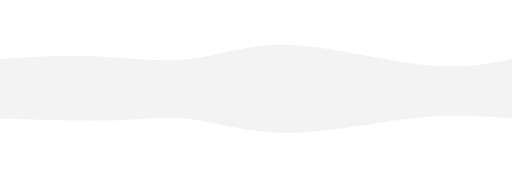
t = 0.00 s
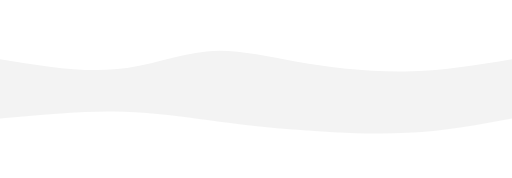
t = 0.75 s
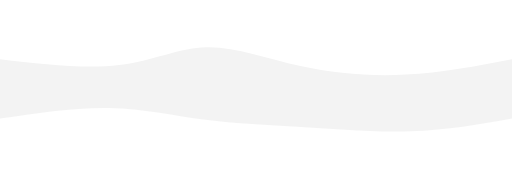
t = 1.25 s
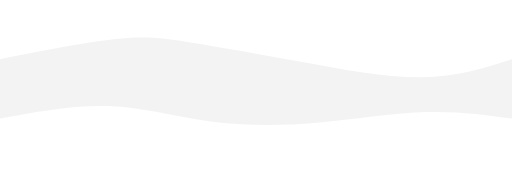
t = 2.00 s
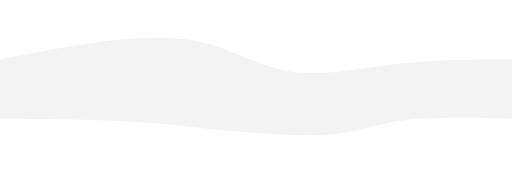
t = 2.75 s
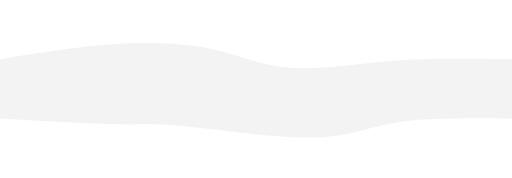
t = 3.25 s

The animated SVG that drew these frames (rendered in a browser with its animation timeline set to each time). Animation: 2 CSS @keyframes rules; one cycle of 4.00 s, repeats indefinitely.

<svg width="100%" height="100%" id="svg" viewBox="0 0 1440 500" xmlns="http://www.w3.org/2000/svg" class="transition duration-300 ease-in-out delay-150"><style>
          .path-0{
            animation:pathAnim-0 4s;
            animation-timing-function: linear;
            animation-iteration-count: infinite;
          }
          @keyframes pathAnim-0{
            0%{
              d: path("M 0,500 C 0,500 0,166 0,166 C 89.24401913875596,160.03827751196172 178.48803827751192,154.07655502392345 268,158 C 357.5119617224881,161.92344497607655 447.2918660287081,175.73205741626793 532,166 C 616.7081339712919,156.26794258373207 696.3444976076555,122.99521531100478 810,126 C 923.6555023923445,129.00478468899522 1071.3301435406697,168.28708133971293 1182,181 C 1292.6698564593303,193.71291866028707 1366.3349282296651,179.85645933014354 1440,166 C 1440,166 1440,500 1440,500 Z");
            }
            25%{
              d: path("M 0,500 C 0,500 0,166 0,166 C 120.29665071770336,192.62200956937798 240.59330143540672,219.24401913875596 340,207 C 439.4066985645933,194.75598086124404 517.9234449760766,143.64593301435406 597,137 C 676.0765550239234,130.35406698564594 755.7129186602872,168.17224880382773 843,189 C 930.2870813397128,209.82775119617227 1025.2248803827752,213.66507177033495 1126,207 C 1226.7751196172248,200.33492822966505 1333.3875598086124,183.1674641148325 1440,166 C 1440,166 1440,500 1440,500 Z");
            }
            50%{
              d: path("M 0,500 C 0,500 0,166 0,166 C 118.17224880382773,142.555023923445 236.34449760765546,119.11004784688996 320,110 C 403.65550239234454,100.88995215311004 452.7942583732058,106.11483253588517 535,119 C 617.2057416267942,131.88516746411483 732.4784688995215,152.43062200956936 850,174 C 967.5215311004785,195.56937799043064 1087.2918660287082,218.16267942583733 1186,217 C 1284.7081339712918,215.83732057416267 1362.3540669856459,190.91866028708134 1440,166 C 1440,166 1440,500 1440,500 Z");
            }
            75%{
              d: path("M 0,500 C 0,500 0,166 0,166 C 112.73684210526315,144.95693779904306 225.4736842105263,123.91387559808614 331,113 C 436.5263157894737,102.08612440191386 534.8421052631579,101.30143540669854 612,127 C 689.1578947368421,152.69856459330146 745.1578947368422,204.88038277511964 821,212 C 896.8421052631578,219.11961722488036 992.5263157894738,181.17703349282294 1099,166 C 1205.4736842105262,150.82296650717706 1322.7368421052631,158.41148325358853 1440,166 C 1440,166 1440,500 1440,500 Z");
            }
            100%{
              d: path("M 0,500 C 0,500 0,166 0,166 C 89.24401913875596,160.03827751196172 178.48803827751192,154.07655502392345 268,158 C 357.5119617224881,161.92344497607655 447.2918660287081,175.73205741626793 532,166 C 616.7081339712919,156.26794258373207 696.3444976076555,122.99521531100478 810,126 C 923.6555023923445,129.00478468899522 1071.3301435406697,168.28708133971293 1182,181 C 1292.6698564593303,193.71291866028707 1366.3349282296651,179.85645933014354 1440,166 C 1440,166 1440,500 1440,500 Z");
            }
          }</style><path d="M 0,500 C 0,500 0,166 0,166 C 89.24401913875596,160.03827751196172 178.48803827751192,154.07655502392345 268,158 C 357.5119617224881,161.92344497607655 447.2918660287081,175.73205741626793 532,166 C 616.7081339712919,156.26794258373207 696.3444976076555,122.99521531100478 810,126 C 923.6555023923445,129.00478468899522 1071.3301435406697,168.28708133971293 1182,181 C 1292.6698564593303,193.71291866028707 1366.3349282296651,179.85645933014354 1440,166 C 1440,166 1440,500 1440,500 Z" stroke="none" stroke-width="0" fill="#f3f3f3" class="transition-all duration-300 ease-in-out delay-150 path-0"></path><style>
          .path-1{
            animation:pathAnim-1 4s;
            animation-timing-function: linear;
            animation-iteration-count: infinite;
          }
          @keyframes pathAnim-1{
            0%{
              d: path("M 0,500 C 0,500 0,333 0,333 C 122.20095693779902,336.933014354067 244.40191387559804,340.86602870813397 331,338 C 417.59808612440196,335.13397129186603 468.5933014354067,325.46889952153106 539,335 C 609.4066985645933,344.53110047846894 699.2248803827753,373.25837320574163 811,373 C 922.7751196172247,372.74162679425837 1056.5071770334928,343.49760765550235 1165,332 C 1273.4928229665072,320.50239234449765 1356.7464114832537,326.7511961722488 1440,333 C 1440,333 1440,500 1440,500 Z");
            }
            25%{
              d: path("M 0,500 C 0,500 0,333 0,333 C 106.44976076555025,318.36842105263156 212.8995215311005,303.7368421052632 308,305 C 403.1004784688995,306.2631578947368 486.8516746411484,323.42105263157896 566,334 C 645.1483253588516,344.57894736842104 719.6937799043063,348.57894736842104 817,360 C 914.3062200956937,371.42105263157896 1034.3732057416266,390.2631578947368 1142,387 C 1249.6267942583734,383.7368421052632 1344.8133971291868,358.36842105263156 1440,333 C 1440,333 1440,500 1440,500 Z");
            }
            50%{
              d: path("M 0,500 C 0,500 0,333 0,333 C 104.06698564593302,313.72727272727275 208.13397129186603,294.45454545454544 305,298 C 401.86602870813397,301.54545454545456 491.53110047846906,327.90909090909093 588,341 C 684.468899521531,354.09090909090907 787.7416267942583,353.90909090909093 892,345 C 996.2583732057417,336.09090909090907 1101.5023923444976,318.45454545454544 1193,315 C 1284.4976076555024,311.54545454545456 1362.248803827751,322.27272727272725 1440,333 C 1440,333 1440,500 1440,500 Z");
            }
            75%{
              d: path("M 0,500 C 0,500 0,333 0,333 C 128.69856459330143,341.63157894736844 257.39712918660285,350.2631578947368 331,353 C 404.60287081339715,355.7368421052632 423.11004784689,352.5789473684211 523,362 C 622.88995215311,371.4210526315789 804.1626794258372,393.42105263157896 904,391 C 1003.8373205741628,388.57894736842104 1022.2392344497609,361.7368421052631 1098,348 C 1173.760765550239,334.2631578947369 1306.8803827751194,333.63157894736844 1440,333 C 1440,333 1440,500 1440,500 Z");
            }
            100%{
              d: path("M 0,500 C 0,500 0,333 0,333 C 122.20095693779902,336.933014354067 244.40191387559804,340.86602870813397 331,338 C 417.59808612440196,335.13397129186603 468.5933014354067,325.46889952153106 539,335 C 609.4066985645933,344.53110047846894 699.2248803827753,373.25837320574163 811,373 C 922.7751196172247,372.74162679425837 1056.5071770334928,343.49760765550235 1165,332 C 1273.4928229665072,320.50239234449765 1356.7464114832537,326.7511961722488 1440,333 C 1440,333 1440,500 1440,500 Z");
            }
          }</style><path d="M 0,500 C 0,500 0,333 0,333 C 122.20095693779902,336.933014354067 244.40191387559804,340.86602870813397 331,338 C 417.59808612440196,335.13397129186603 468.5933014354067,325.46889952153106 539,335 C 609.4066985645933,344.53110047846894 699.2248803827753,373.25837320574163 811,373 C 922.7751196172247,372.74162679425837 1056.5071770334928,343.49760765550235 1165,332 C 1273.4928229665072,320.50239234449765 1356.7464114832537,326.7511961722488 1440,333 C 1440,333 1440,500 1440,500 Z" stroke="none" stroke-width="0" fill="#fff" class="transition-all duration-300 ease-in-out delay-150 path-1"></path></svg>
